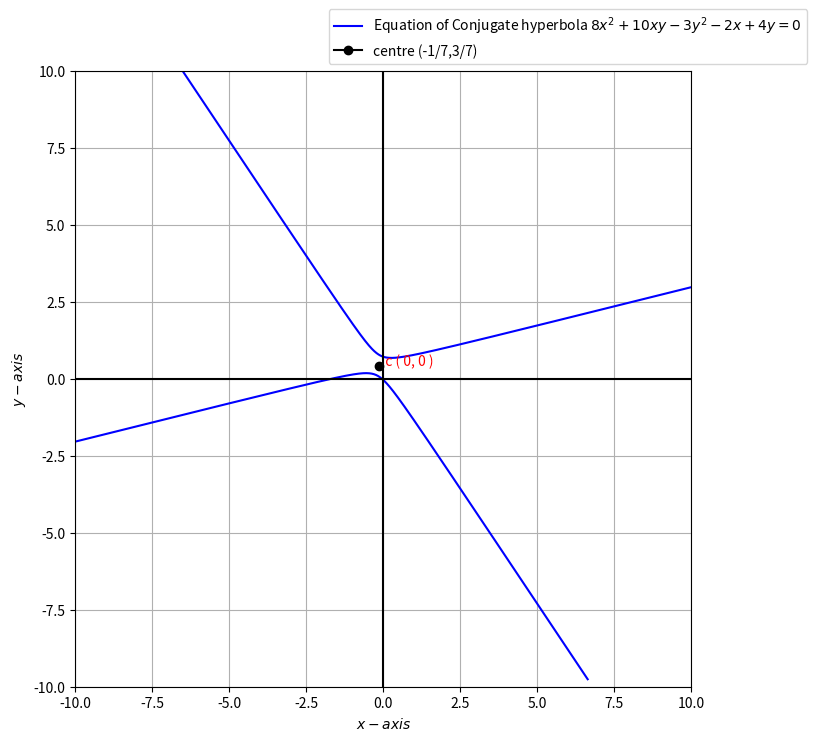

Reproduce this figure in Python.
# importing libraries
import numpy as np
import matplotlib.pyplot as plt
from numpy import linalg as LA
import warnings
import math as m
warnings.filterwarnings("ignore")
fig = plt.figure(figsize=(20,8))
ax = fig.add_subplot(111, aspect='equal')
len = 2000
y= np.linspace(-10,10,len)

#Hyperbola parameters
# given equation values x^TVx+2u^Tx+f=0
V1 = np.array(([8,5],[5,-3]))
u1 = np.array(([-1,2]))
f1 = 0

#Reflection matrix
R1 = np.array(([0,1],[1,0]))
#Eigenvalues and eigenvectors
D_vec1,P1 = LA.eig(V1) 
D1= np.diag(D_vec1)
#Generating the positive hyperbola at the origin
x1 = np.sqrt((1-D_vec1[1]*(y**2))/D_vec1[0])

#Affine transformation parameters
c1 = -LA.inv(V1)@u1 #c=-V^(-1)u
k1 = np.sqrt(np.abs(f1 +u1@c1 ))
print("centre",c1)
#Affine transform 
z1 = np.hstack((np.vstack((x1,y)),np.vstack((-x1,y))))
x_vec1 = k1*P1.T@R1@z1+c1[:,None]

#centre and modified centre 
xc=[-1/7]
yc=[3/7]

# plotting given hyperbola 

plt.plot(x_vec1[0,0:len],x_vec1[1,0:len], color='b')
plt.plot(x_vec1[0,len:2*len],x_vec1[1,len:2*len], color='b', label = 'Equation of Conjugate hyperbola $8x^2+10xy-3y^2-2x+4y=0$')
plt.plot(xc[0],yc[0],marker='o',color='black',label='centre (-1/7,3/7)') # origin point 
# x-y axis with origin (0,0)
plt.axhline(0, color='black')
plt.axvline(0, color='black')

plt.xlabel('$x-axis$');plt.ylabel('$y-axis$')

plt.xlim([-10, 10])
plt.ylim([-10,10])

#annotate centre points 
for x,y in zip(xc, yc):
    label = '  c ( %d, %d )' % (x, y)
    ax.text(x, y, label,color='r')

plt.legend(bbox_to_anchor=(0.8, 1), loc='lower center')
plt.grid()

plt.show()
